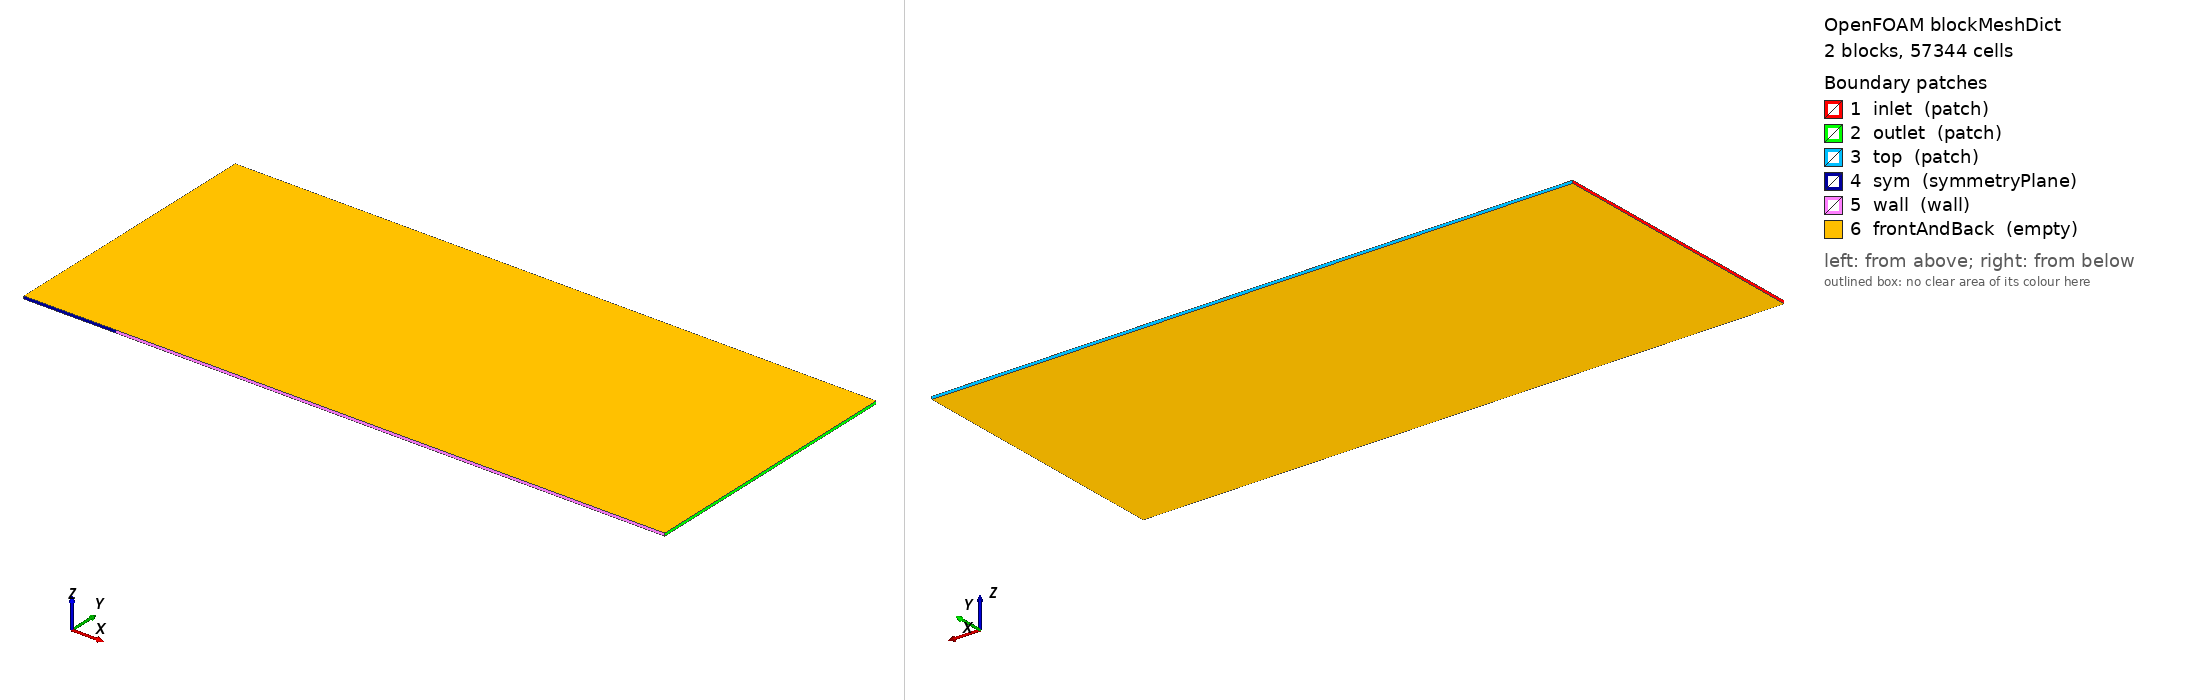

OpenFOAM case: the mesh blockMesh builds from blockMeshDict, 2 block(s), 57344 cells. Boundary patches (legend numbers): 1 inlet (patch), 2 outlet (patch), 3 top (patch), 4 sym (symmetryPlane), 5 wall (wall), 6 frontAndBack (empty). Left view from above one corner, right view from below the opposite corner. Boundary conditions: 2 field file(s) under 0/ or 0.orig/; 6 of 6 drawn patches have an entry in a shipped field file.

=== system/blockMeshDict ===
FoamFile
{
    version     2.0;
    format      ascii;
    class       dictionary;
    object      blockMeshDict;
}
// generated by scripts/i4_cases.py — do not edit by hand
convertToMeters 1;
vertices
(
    (-0.333333333333 0 -0.005)
    (0 0 -0.005)
    (2 0 -0.005)
    (-0.333333333333 1 -0.005)
    (0 1 -0.005)
    (2 1 -0.005)
    (-0.333333333333 0 0.005)
    (0 0 0.005)
    (2 0 0.005)
    (-0.333333333333 1 0.005)
    (0 1 0.005)
    (2 1 0.005)
);
blocks
(
    hex (0 1 4 3 6 7 10 9) (48 224 1) simpleGrading (0.1206292503 19232.36249 1)
    hex (1 2 5 4 7 8 11 10) (208 224 1) simpleGrading (13.47242685 19232.36249 1)
);
edges ();
boundary
(
    inlet { type patch; faces ((3 0 6 9)); }
    outlet { type patch; faces ((2 5 11 8)); }
    top { type patch; faces ((4 3 9 10) (5 4 10 11)); }
    sym { type symmetryPlane; faces ((0 1 7 6)); }
    wall { type wall; faces ((1 2 8 7)); }
    frontAndBack { type empty; faces ((0 3 4 1) (1 4 5 2) (6 7 10 9) (7 8 11 10)); }
);
mergePatchPairs ();


=== system/controlDict ===
FoamFile
{
    version     2.0;
    format      ascii;
    class       dictionary;
    object      controlDict;
}
// generated by scripts/i4_cases.py — do not edit by hand
application     hisa;
startFrom       latestTime;
startTime       0;
stopAt          endTime;
endTime         20000;
deltaT          1;
writeControl    timeStep;
writeInterval   250;
purgeWrite      12;
writeFormat     ascii;
writePrecision  10;
writeCompression off;
timeFormat      general;
timePrecision   10;
runTimeModifiable false;
adjustTimeStep  no;
functions
{
    mf_inlet
    {
        type surfaceFieldValue; libs (fieldFunctionObjects);
        writeControl timeStep; writeInterval 10; log false; writeFields false;
        regionType patch; name inlet; operation sum; fields (phi);
    }
    mf_outlet
    {
        type surfaceFieldValue; libs (fieldFunctionObjects);
        writeControl timeStep; writeInterval 10; log false; writeFields false;
        regionType patch; name outlet; operation sum; fields (phi);
    }
    mf_top
    {
        type surfaceFieldValue; libs (fieldFunctionObjects);
        writeControl timeStep; writeInterval 10; log false; writeFields false;
        regionType patch; name top; operation sum; fields (phi);
    }
}


=== 0.orig/k ===
FoamFile
{
    version     2.0;
    format      ascii;
    class       volScalarField;
    object      k;
}
// generated by scripts/i4_cases.py — do not edit by hand
dimensions [0 2 -2 0 0 0 0];
internalField uniform 0.001808466995;
boundaryField
{
    inlet
    {
        type inletOutlet; inletValue uniform 0.001808466995; value uniform 0.001808466995;
    }
    top
    {
        type inletOutlet; inletValue uniform 0.001808466995; value uniform 0.001808466995;
    }
    outlet
    {
        type zeroGradient;
    }
    sym
    {
        type symmetryPlane;
    }
    wall
    {
        type fixedValue; value uniform 0;
    }
    frontAndBack { type empty; }
}


=== 0.orig/omega ===
FoamFile
{
    version     2.0;
    format      ascii;
    class       volScalarField;
    object      omega;
}
// generated by scripts/i4_cases.py — do not edit by hand
dimensions [0 0 -1 0 0 0 0];
internalField uniform 1736.119713;
boundaryField
{
    inlet
    {
        type inletOutlet; inletValue uniform 1736.119713; value uniform 1736.119713;
    }
    top
    {
        type inletOutlet; inletValue uniform 1736.119713; value uniform 1736.119713;
    }
    outlet
    {
        type zeroGradient;
    }
    sym
    {
        type symmetryPlane;
    }
    wall
    {
        type codedFixedValue; value uniform 1e8; name menterOmegaWall;
        codeInclude #{ #include "turbulentFluidThermoModel.H" #};
        codeOptions #{ -I$(LIB_SRC)/finiteVolume/lnInclude -I$(LIB_SRC)/meshTools/lnInclude \
            -I$(LIB_SRC)/TurbulenceModels/turbulenceModels/lnInclude \
            -I$(LIB_SRC)/TurbulenceModels/compressible/lnInclude \
            -I$(LIB_SRC)/thermophysicalModels/basic/lnInclude \
            -I$(LIB_SRC)/transportModels/compressible/lnInclude #};
        code #{
            const auto& turb = db().lookupObject<compressible::turbulenceModel>(turbulenceModel::propertiesName);
            const label pi = patch().index();
            const scalarField nuw(turb.nu(pi));
            const scalarField& d = turb.y()[pi];
            operator==(10.0*6.0*nuw/(0.075*sqr(d)));
        #};
    }
    frontAndBack { type empty; }
}
